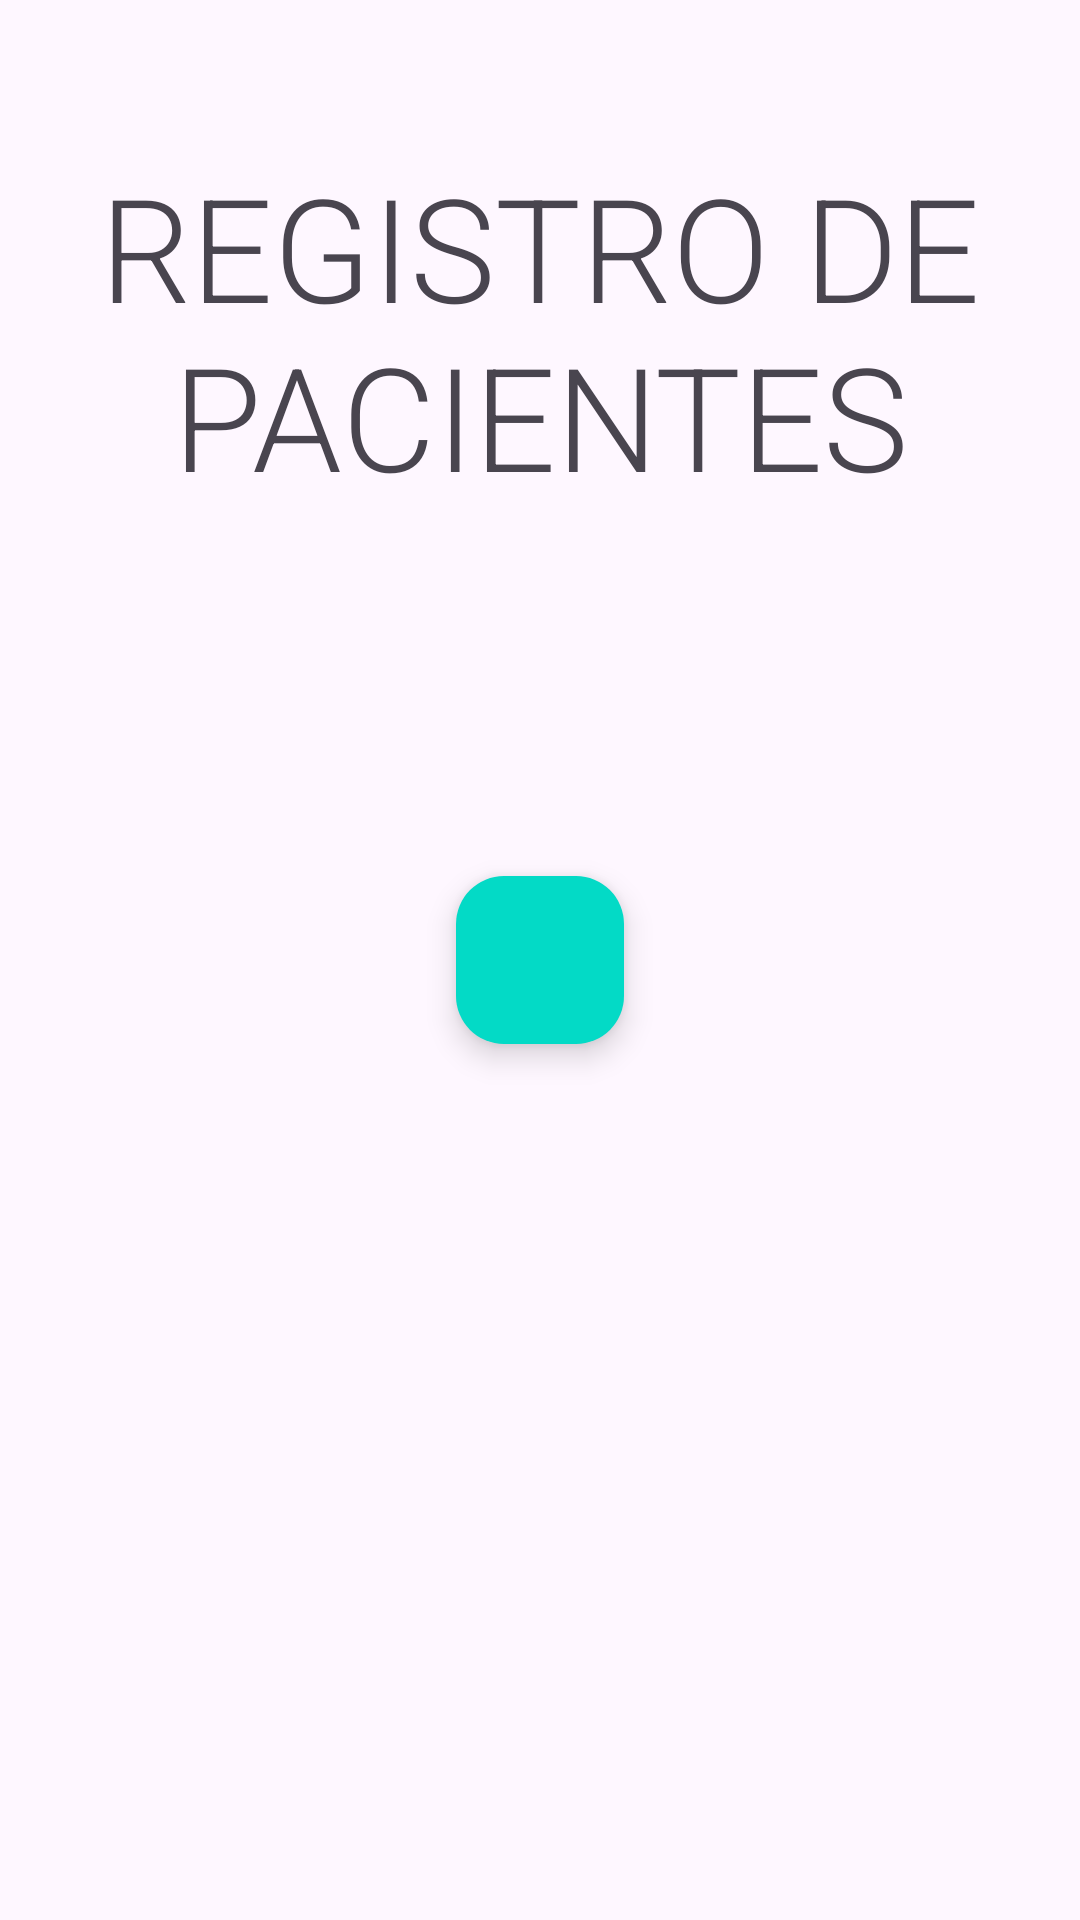

Write the Android layout XML for this screen, with the resource values it uses.
<!-- AndroidManifest.xml: application theme Theme.RegistroPacientes -->
<!-- res/layout/activity_main.xml -->
<?xml version="1.0" encoding="utf-8"?>
<androidx.constraintlayout.widget.ConstraintLayout xmlns:android="http://schemas.android.com/apk/res/android"
    xmlns:app="http://schemas.android.com/apk/res-auto"
    xmlns:tools="http://schemas.android.com/tools"
    android:layout_width="match_parent"
    android:layout_height="match_parent"
    tools:context=".MainActivity">

    <TextView
        android:id="@+id/app_title"
        android:textStyle="normal"
        android:fontFamily="sans-serif-light"
        android:layout_width="wrap_content"
        android:layout_height="wrap_content"
        android:text="@string/app_title"
        android:textAlignment="center"
        android:textSize="48dp"
        app:layout_constraintBottom_toBottomOf="parent"
        app:layout_constraintEnd_toEndOf="parent"
        app:layout_constraintStart_toStartOf="parent"
        app:layout_constraintTop_toTopOf="parent"
        app:layout_constraintVertical_bias="0.096" />

    <com.google.android.material.floatingactionbutton.FloatingActionButton
        android:id="@+id/fab"
        android:layout_width="wrap_content"
        android:layout_height="wrap_content"
        android:layout_gravity="bottom|right"
        android:layout_margin="16dp"
        android:backgroundTint="@color/design_default_color_secondary"
        android:contentDescription="@string/fab_content_desc"
        app:layout_constraintBottom_toBottomOf="parent"
        app:layout_constraintEnd_toEndOf="parent"
        app:layout_constraintStart_toStartOf="parent"
        app:layout_constraintTop_toTopOf="parent"
        app:srcCompat="@drawable/ic_plus_24" />


</androidx.constraintlayout.widget.ConstraintLayout>
<!-- resources referenced by this layout -->
<resources>
  <string name="app_title">REGISTRO DE PACIENTES</string>
  <string name="fab_content_desc">plus</string>
  <style name="Theme.RegistroPacientes" parent="Base.Theme.RegistroPacientes" />
  <style name="Base.Theme.RegistroPacientes" parent="Theme.Material3.DayNight.NoActionBar">
          
          
      </style>
</resources>
